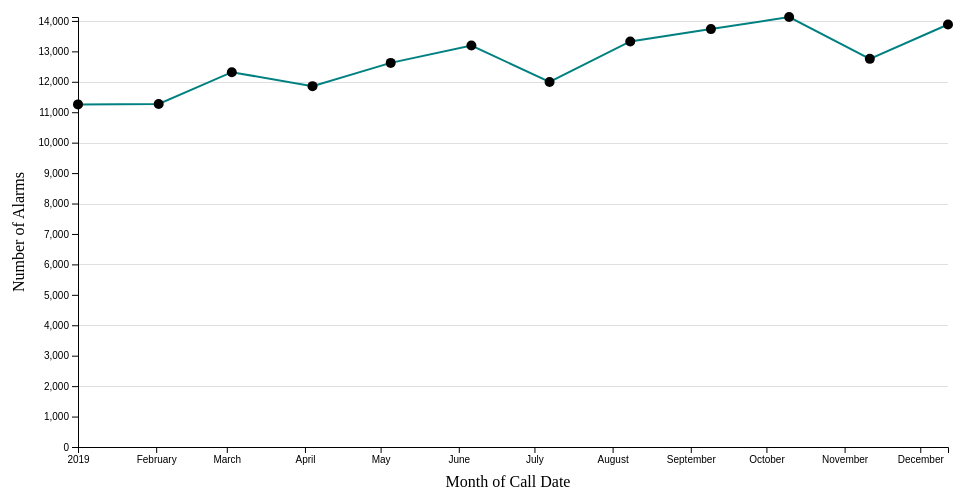
D3 v5 page, settled after 360 driven frames (6 s of simulated time); the page loaded 1 data file(s).



// set the dimensions and margins of the graph
var margin = {top: 20, right: 20, bottom: 50, left: 70},
    width = 960 - margin.left - margin.right,
    height = 500 - margin.top - margin.bottom;

// parse the date / time
var parseTime = d3.timeParse("%d-%b-%y");

// set the ranges
var x = d3.scaleTime().range([0, width]);
var y = d3.scaleLinear().range([height, 0]);

// Line Definition
var valueline = d3.line()
    .x(function(d) { return x(d.month); })
    .y(function(d) { return y(d.alarms); });

//ToolTop Definition
    const div = d3
      .select('body')
      .append('div')
      .attr('class', 'tooltip')
      .style('opacity', 0);



// append the svg obgect to the body of the page
// appends a 'group' element to 'svg'
// moves the 'group' element to the top left margin
var svg = d3.select("body").append("svg")
    .attr("width", width + margin.left + margin.right)
    .attr("height", height + margin.top + margin.bottom)
  .append("g")
    .attr("transform",
          "translate(" + margin.left + "," + margin.top + ")");

          // gridlines in y axis function
 function make_y_gridlines() {
   return d3.axisLeft(y)
   .ticks(6)
 }

// Get the data
d3.csv("firedepartment.csv").then(function(data) {

  // format the data
  data.forEach(function(d) {
      d.month = parseTime(d.month);
      d.alarms = +d.alarms;
  });

  // Scale the range of the data
  x.domain(d3.extent(data, function(d) { return d.month; }));
  y.domain([0, d3.max(data, function(d) { return d.alarms; })]);

  svg.append("g")
     .attr("class", "grid")
     .call(make_y_gridlines()
         .tickSize(-width)
         .tickFormat("")
     );


  // Add the valueline path.
  svg.append("path")
      .data([data])
      .attr("class", "line")
      .attr("d", valueline);

  svg.selectAll("dot")
        .data(data)
    .enter().append("circle")
        .attr("r", 5)
        .attr("cx", function(d) { return x(d.month); })
        .attr("cy", function(d) { return y(d.alarms); })
        .on("mouseover", function(d) {
            div.transition()
                .duration(200)
                .style("opacity", .9);
            div	.html(d.alarms + "<br/>" + d.month)
                .style("left", (d3.event.pageX) + "px")
                .style("top", (d3.event.pageY - 28) + "px");
            })
        .on("mouseout", function(d) {
            div.transition()
                .duration(500)
                .style("opacity", 0);
        });


  // Add the x Axis
  svg.append("g")
      .attr("transform", "translate(0," + height + ")")
      .call(d3.axisBottom(x));
      svg.append("text")
               .attr("transform", "translate(" + height + "," + 470 + ")")
              .style("text-anchor", "middle")
              .text("Month of Call Date");


  // Add the y Axis
  svg.append("g")
      .call(d3.axisLeft(y));

      svg.append("text")
     .attr("transform", "rotate(-90)")
     .attr("y", 0 - margin.left)
     .attr("x",0 - (height / 2))
     .attr("dy", "1em")
     .style("text-anchor", "middle")
     .text("Number of Alarms");



});



### data: firedepartment.csv
month, alarms, group
01-Jan-19, 11257, Potentially Life-Threatening
02-Feb-19, 11269, Potentially Life-Threatening
03-Mar-19, 12316, Potentially Life-Threatening
04-Apr-19, 11857, Potentially Life-Threatening
05-May-19, 12621, Potentially Life-Threatening
06-Jun-19, 13191, Potentially Life-Threatening
07-Jul-19, 11996, Potentially Life-Threatening
08-Aug-19, 13325, Potentially Life-Threatening
09-Sep-19, 13731, Potentially Life-Threatening
10-Oct-19, 14129, Potentially Life-Threatening
11-Nov-19, 12754, Potentially Life-Threatening
12-Dec-19, 13882, Potentially Life-Threatening